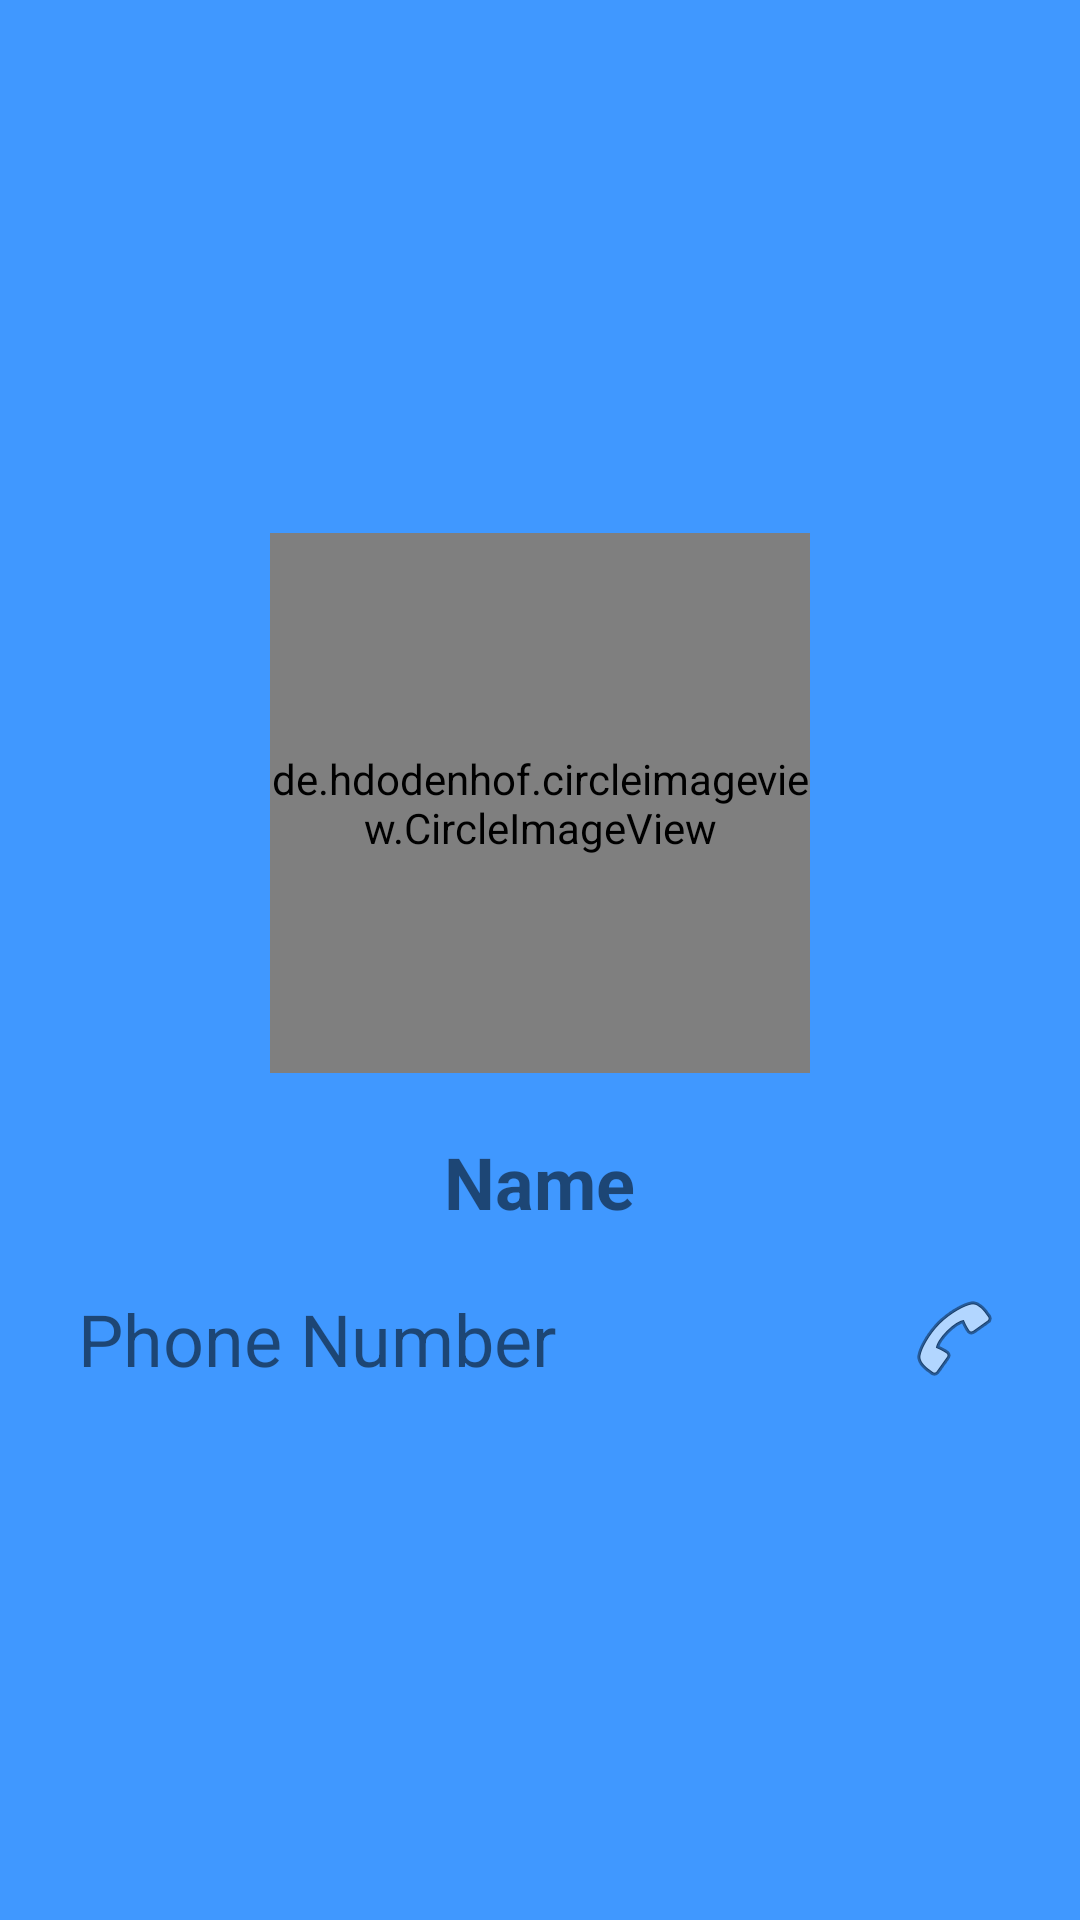

Write the Android layout XML for this screen, with the resource values it uses.
<!-- AndroidManifest.xml: application theme Theme.Week1 -->
<!-- res/layout/fragment_contact_detail_dialog.xml -->
<layout xmlns:android="http://schemas.android.com/apk/res/android">

    <LinearLayout
        android:layout_width="300dp"
        android:layout_height="400dp"
        android:orientation="vertical"
        android:padding="16dp"
        android:gravity="center"
        android:background="@color/mainblue"
        >

        <de.hdodenhof.circleimageview.CircleImageView
            android:id="@+id/imgContactPhoto"
            android:layout_height="180dp"
            android:layout_width="180dp"
            android:layout_margin="10dp"
            android:src="@drawable/default_image" />

        <TextView
            android:id="@+id/txtName"
            android:layout_width="wrap_content"
            android:layout_height="wrap_content"
            android:text="Name"
            android:layout_margin="10dp"
            android:textSize="24sp"
            android:textStyle="bold" />

        <LinearLayout
            android:layout_margin="10dp"
            android:layout_width="match_parent"
            android:layout_height="wrap_content"
            android:orientation="horizontal">

            <TextView
                android:id="@+id/txtNumber"
                android:layout_width="0dp"
                android:layout_height="wrap_content"
                android:layout_weight="1"
                android:text="Phone Number"
                android:textSize="24sp" />

            <ImageButton
                android:id="@+id/btnCall"
                android:layout_width="wrap_content"
                android:layout_height="wrap_content"
                android:src="@android:drawable/ic_menu_call"
                android:contentDescription="Call"
                android:background="?attr/selectableItemBackgroundBorderless" />
        </LinearLayout>
    </LinearLayout>
</layout>
<!-- resources referenced by this layout -->
<resources>
  <color name="mainblue">#4098FF</color>
  <!-- drawable default_image: png bitmap (drawable, 37320 bytes) -->
  <style name="Theme.Week1" parent="Theme.MaterialComponents.DayNight.DarkActionBar">
          
          <item name="colorPrimary">@color/white</item>
          <item name="colorPrimaryVariant">@color/white</item>
          <item name="colorOnPrimary">@color/white</item>
          
          <item name="colorSecondary">@color/teal_200</item>
          <item name="colorSecondaryVariant">@color/teal_700</item>
          <item name="colorOnSecondary">@color/black</item>
          
          <item name="android:statusBarColor">?attr/colorPrimaryVariant</item>
          
      </style>
  <color name="white">#FFFFFFFF</color>
  <color name="teal_200">#FF03DAC5</color>
  <color name="teal_700">#FF018786</color>
  <color name="black">#FF000000</color>
</resources>
